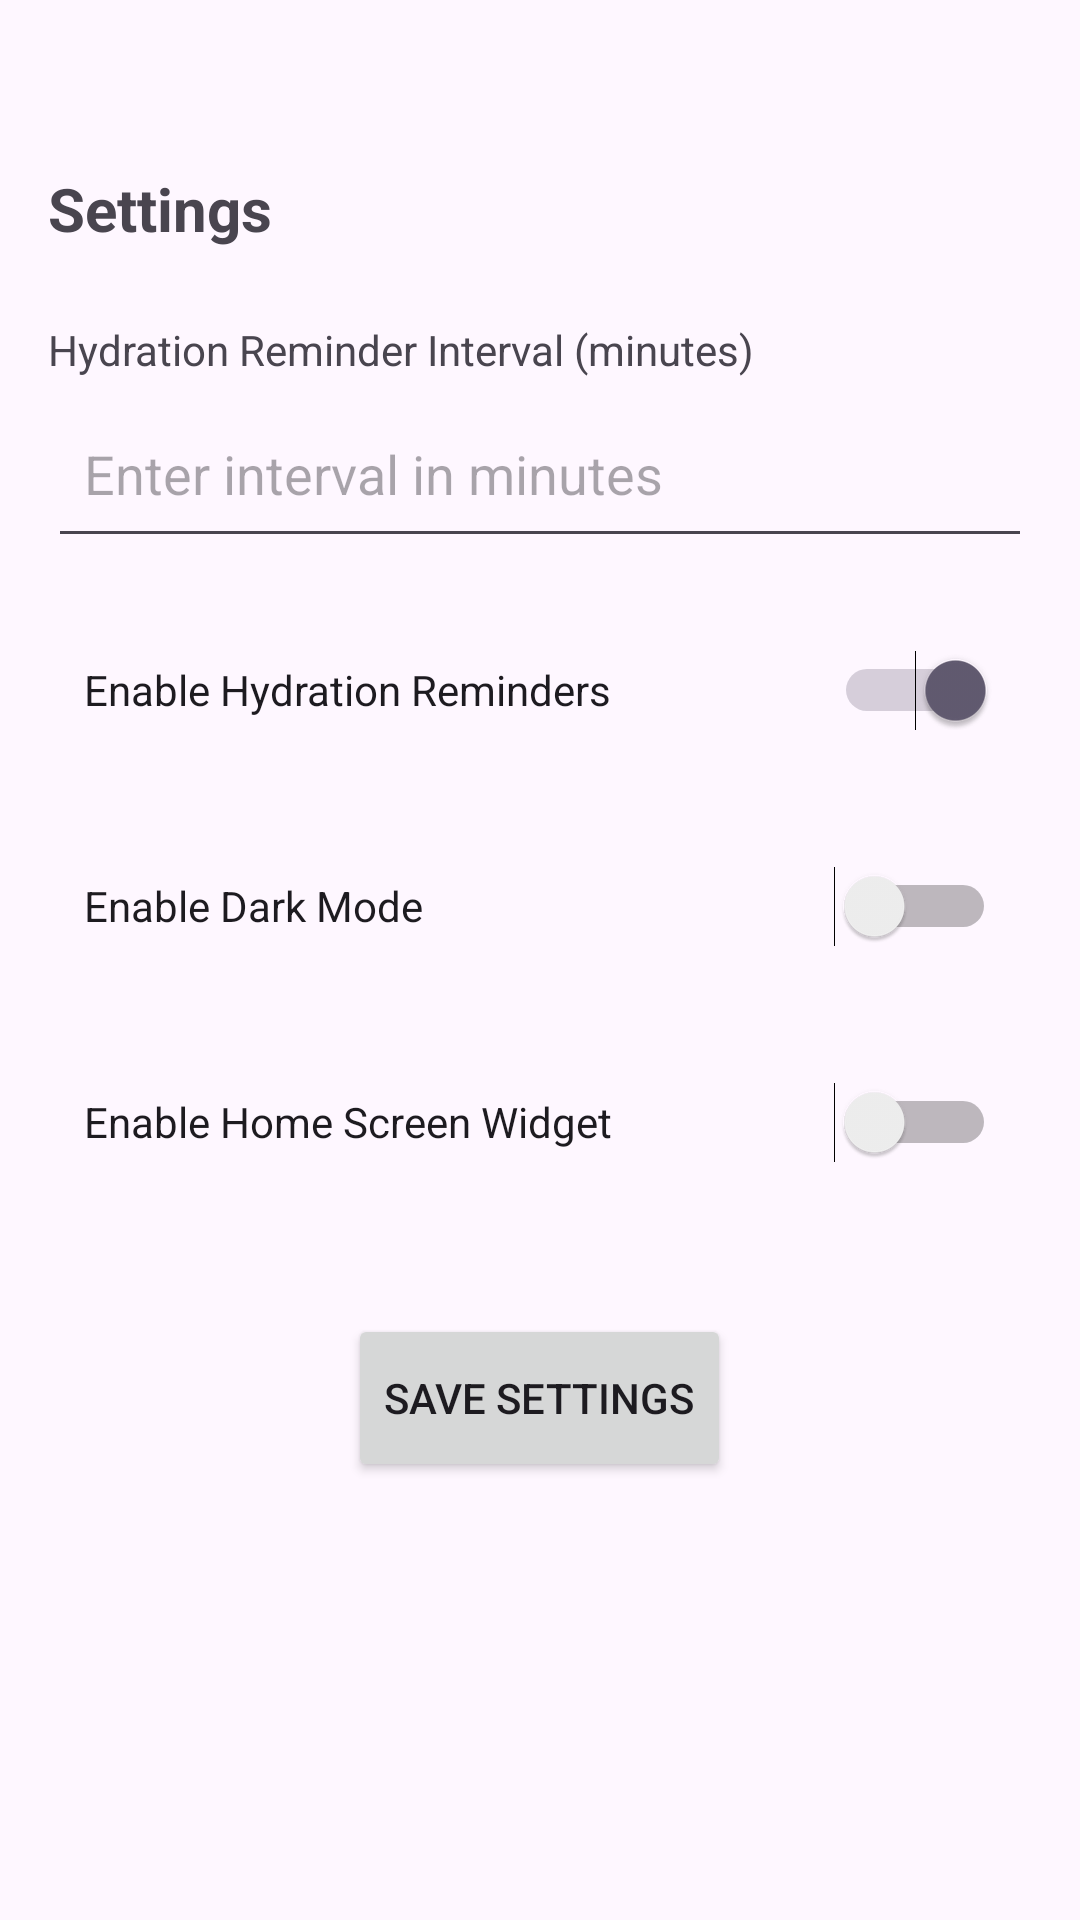

Android layout source for this screen:
<!-- AndroidManifest.xml: application theme Theme.WellNest -->
<!-- res/layout/fragment_settings.xml -->
<?xml version="1.0" encoding="utf-8"?>
<FrameLayout xmlns:android="http://schemas.android.com/apk/res/android"
    xmlns:app="http://schemas.android.com/apk/res-auto"
    xmlns:tools="http://schemas.android.com/tools"
    android:layout_width="match_parent"
    android:layout_height="match_parent"
    android:padding="16dp"
    tools:context=".SettingsFragment">

    <ScrollView
        android:layout_width="match_parent"
        android:layout_height="match_parent">

        <LinearLayout
            android:layout_width="match_parent"
            android:layout_height="wrap_content"
            android:orientation="vertical"
            android:paddingTop="40dp">

            
            <TextView
                android:id="@+id/tv_settings_title"
                android:layout_width="wrap_content"
                android:layout_height="wrap_content"
                android:paddingBottom="16dp"
                android:text="Settings"
                android:textSize="20sp"
                android:textStyle="bold" />

            
            <TextView
                android:id="@+id/tv_hydration_label"
                android:layout_width="wrap_content"
                android:layout_height="wrap_content"
                android:text="Hydration Reminder Interval (minutes)"
                android:layout_marginTop="8dp"
                android:layout_marginBottom="4dp" />

            <EditText
                android:id="@+id/et_hydration_interval"
                android:layout_width="match_parent"
                android:layout_height="56dp"
            android:hint="Enter interval in minutes"
            android:inputType="number"
            android:layout_marginBottom="16dp"
            android:padding="12dp" />

            <Switch
                android:id="@+id/switch_hydration"
                android:layout_width="match_parent"
                android:layout_height="56dp"
            android:text="Enable Hydration Reminders"
            android:checked="true"
            android:layout_marginBottom="16dp"
            android:paddingStart="12dp"
            android:paddingEnd="12dp" />

            
            <Switch
                android:id="@+id/switch_dark_mode"
                android:layout_width="match_parent"
                android:layout_height="56dp"
            android:text="Enable Dark Mode"
            android:layout_marginBottom="16dp"
            android:paddingStart="12dp"
            android:paddingEnd="12dp" />

            
            <Switch
                android:id="@+id/switch_widget"
                android:layout_width="match_parent"
                android:layout_height="56dp"
            android:text="Enable Home Screen Widget"
            android:layout_marginBottom="16dp"
            android:paddingStart="12dp"
            android:paddingEnd="12dp" />

            
            <Button
                android:id="@+id/btn_save_settings"
                android:layout_width="wrap_content"
                android:layout_height="56dp"
            android:text="Save Settings"
            android:layout_gravity="center_horizontal"
            android:layout_marginTop="20dp" />

        </LinearLayout>
    </ScrollView>

</FrameLayout>
<!-- resources referenced by this layout -->
<resources>
  <style name="Theme.WellNest" parent="Base.Theme.WellNest" />
  <style name="Base.Theme.WellNest" parent="Theme.Material3.DayNight.NoActionBar">
          
          
      </style>
</resources>
